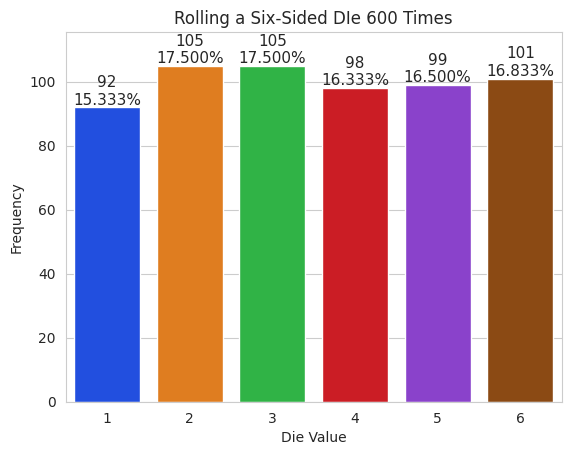

Source code (Python):
import matplotlib.pyplot as plt
import numpy as np
import random
import seaborn as sns

#ROLLING THE DIE AND CALCULATING DIE FREQUENCIES
rolls = [random.randrange(1,7) for i in range(600)]
values, frequencies = np.unique(rolls, return_counts=True)

#CREATING THE INITIAL BAR PLOT
title = f'Rolling a Six-Sided DIe {len(rolls):,} Times'
sns.set_style('whitegrid')
axes = sns.barplot(x=values, y = frequencies, palette= 'bright')

#Setting the window Title and Labelling the x-axis and y-axis

axes.set_title(title)

axes.set(xlabel ='Die Value', ylabel ='Frequency')

#FINANLIZING THE BAR PLOT
#displaying the text 
axes.set_ylim(top=max(frequencies) * 1.10)
for bar, frequency in zip(axes.patches, frequencies):
    text_x = bar.get_x() + bar.get_width() / 2.0
    text_y = bar.get_height()
    text = f'{frequency:,}\n{frequency / len(rolls):.3%}'
    axes.text(text_x, text_y, text, fontsize=11, ha='center', va='bottom')

